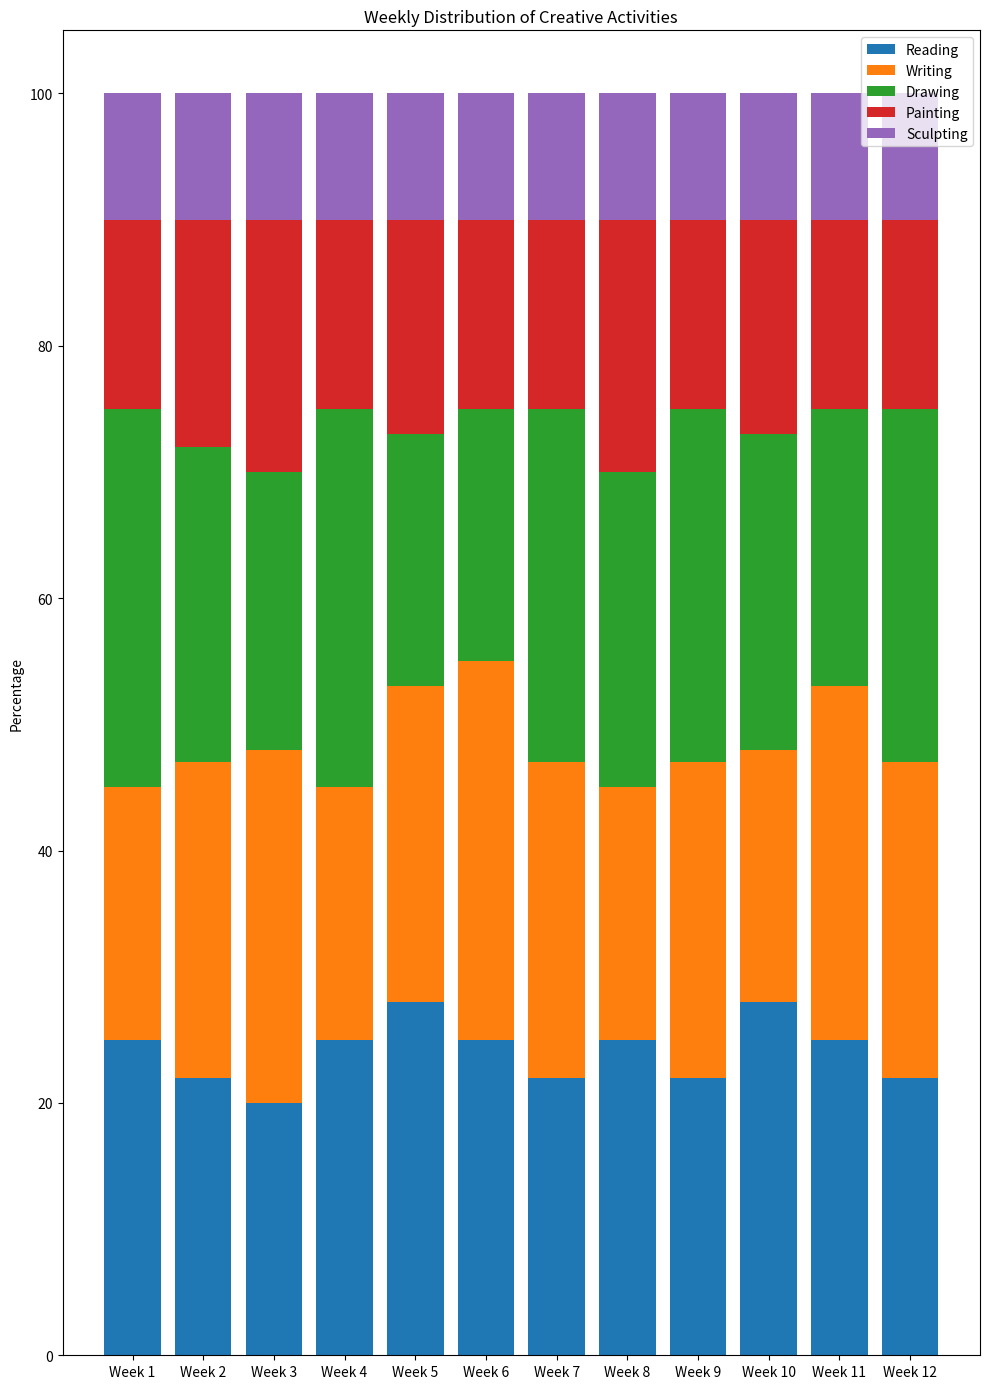

This chart was generated by the following Python code:

import matplotlib.pyplot as plt
import numpy as np

data = {
    'Week 1': [25, 20, 30, 15, 10],
    'Week 2': [22, 25, 25, 18, 10],
    'Week 3': [20, 28, 22, 20, 10],
    'Week 4': [25, 20, 30, 15, 10],
    'Week 5': [28, 25, 20, 17, 10],
    'Week 6': [25, 30, 20, 15, 10],
    'Week 7': [22, 25, 28, 15, 10],
    'Week 8': [25, 20, 25, 20, 10],
    'Week 9': [22, 25, 28, 15, 10],
    'Week 10': [28, 20, 25, 17, 10],
    'Week 11': [25, 28, 22, 15, 10],
    'Week 12': [22, 25, 28, 15, 10],
}

categories = ['Reading', 'Writing', 'Drawing', 'Painting', 'Sculpting']
weeks = list(data.keys())
values = np.array(list(data.values()))

values_percentage = values / values.sum(axis=1, keepdims=True) * 100

colors = ['#1f77b4', '#ff7f0e', '#2ca02c', '#d62728', '#9467bd']

fig, ax = plt.subplots(figsize=(10, 14))
bottom = np.zeros(len(weeks))

for i, (cat, color) in enumerate(zip(categories, colors)):
    ax.bar(weeks, values_percentage[:, i], bottom=bottom, color=color, label=cat)
    bottom += values_percentage[:, i]

ax.set_ylabel('Percentage')
ax.set_title('Weekly Distribution of Creative Activities')
ax.legend(loc='upper right')

plt.tight_layout()
plt.show()